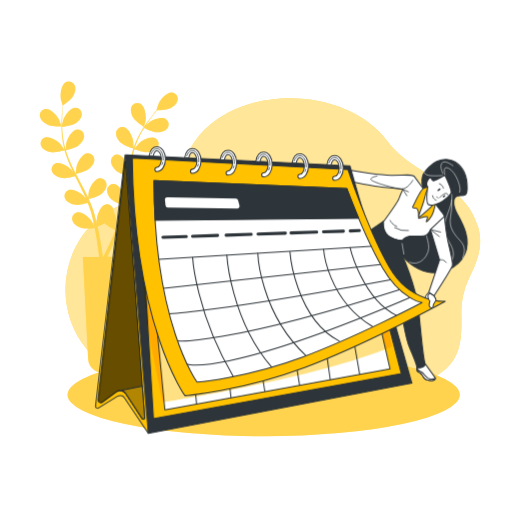
t = 0.00 s
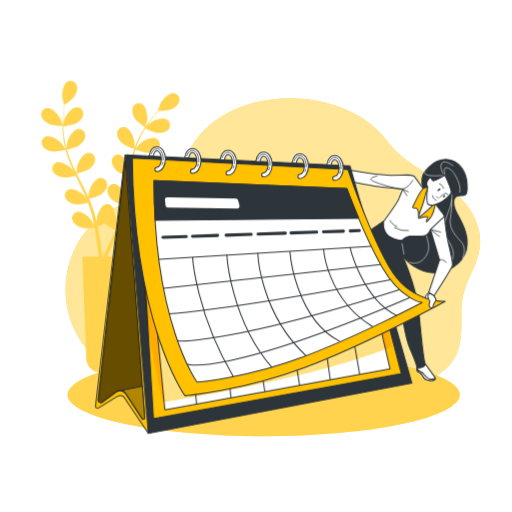
t = 0.28 s
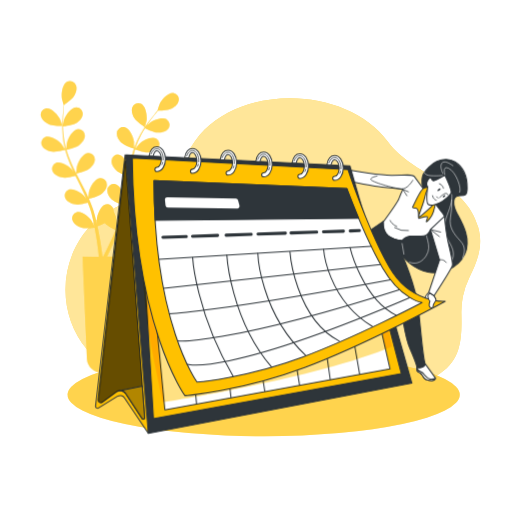
t = 0.56 s
t = 0.75 s: frame unchanged from t = 0.00 s, image omitted
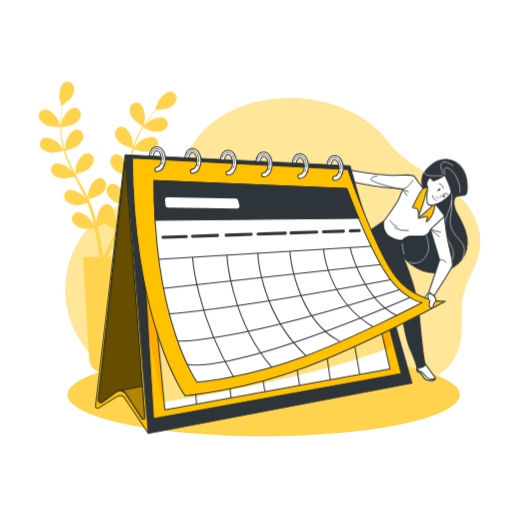
t = 0.94 s
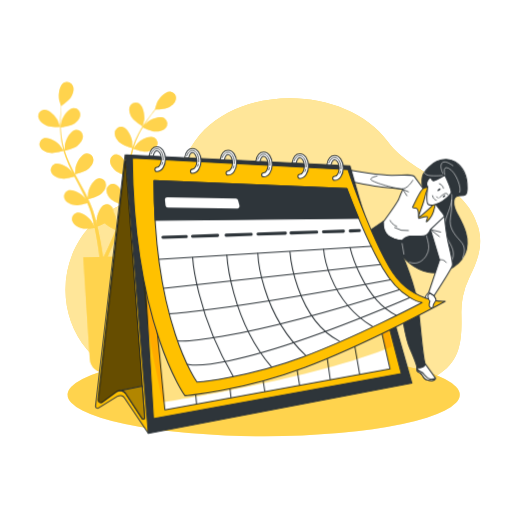
t = 1.22 s

The animated SVG that drew these frames (rendered in a browser with its animation timeline set to each time). Animation: 1 CSS @keyframes rule; one cycle of 1.50 s, repeats indefinitely.

<svg class="animated" id="freepik_stories-calendar" xmlns="http://www.w3.org/2000/svg" viewBox="0 0 500 500" version="1.1" xmlns:xlink="http://www.w3.org/1999/xlink" xmlns:svgjs="http://svgjs.com/svgjs"><style>svg#freepik_stories-calendar:not(.animated) .animable {opacity: 0;}svg#freepik_stories-calendar.animated #freepik--Plants--inject-1--inject-74 {animation: 1.5s Infinite  linear wind;animation-delay: 0s;}            @keyframes wind {                0% {                    transform: rotate( 0deg );                }                25% {                    transform: rotate( 1deg );                }                75% {                    transform: rotate( -1deg );                }            }        </style><g id="freepik--background-simple--inject-1--inject-74" class="animable animator-active" style="transform-origin: 266.438px 237.216px;"><path d="M451.94,289.78A76.88,76.88,0,0,1,458.32,271c8-16.38,13.75-30.71,8.66-49-12.47-44.67-63.19-49.89-88.21-83.58-38.68-52.06-133.72-56.58-179.12-11.59-13.92,13.79-20.44,33.27-34.51,46.91-20.73,20.11-51.51,22.7-72.8,42.75-34.71,32.71-38.08,88.14-7.27,124.92,32.54,38.84,78.47,32.47,123.08,24.21,21.95-4.06,44.77-8.46,67.14-5.34C323,367,379.61,393.21,425.85,367.12c24.63-13.9,25.26-35.58,24.69-60.87A75.31,75.31,0,0,1,451.94,289.78Z" style="fill: rgb(255, 193, 0); transform-origin: 266.438px 237.216px;" id="elffqazx7zlet" class="animable"></path><g id="elr4e4p98g1i"><path d="M451.94,289.78A76.88,76.88,0,0,1,458.32,271c8-16.38,13.75-30.71,8.66-49-12.47-44.67-63.19-49.89-88.21-83.58-38.68-52.06-133.72-56.58-179.12-11.59-13.92,13.79-20.44,33.27-34.51,46.91-20.73,20.11-51.51,22.7-72.8,42.75-34.71,32.71-38.08,88.14-7.27,124.92,32.54,38.84,78.47,32.47,123.08,24.21,21.95-4.06,44.77-8.46,67.14-5.34C323,367,379.61,393.21,425.85,367.12c24.63-13.9,25.26-35.58,24.69-60.87A75.31,75.31,0,0,1,451.94,289.78Z" style="fill: rgb(255, 255, 255); opacity: 0.6; transform-origin: 266.438px 237.216px;" class="animable"></path></g></g><g id="freepik--Shadow--inject-1--inject-74" class="animable" style="transform-origin: 257.5px 385.5px;"><ellipse cx="257.5" cy="385.5" rx="191.5" ry="40.5" style="fill: rgb(255, 193, 0); transform-origin: 257.5px 385.5px;" id="elc819lwywbyj" class="animable"></ellipse><g id="elil9gp096btq"><ellipse cx="257.5" cy="385.5" rx="191.5" ry="40.5" style="fill: rgb(255, 255, 255); opacity: 0.3; transform-origin: 257.5px 385.5px;" class="animable"></ellipse></g></g><g id="freepik--Plants--inject-1--inject-74" class="animable" style="transform-origin: 106.196px 221.725px;"><path d="M39.05,114.14a6.24,6.24,0,0,1,5-7.82c5.23-.71,11.65,6.31,13.69,10.56.17.37,2.26,6.43,2.16,6.43s-9.27.21-13-1.45C43.63,120.45,39.92,117.76,39.05,114.14ZM173.37,98c-.77,3.64-4.41,6.43-7.59,7.93s-10.73,1.76-12.58,1.79c-1,1.19-2.07,2.48-3.22,3.92-2,2.56-4.22,5.47-6.42,8.79-.59.89-1.19,1.86-1.79,2.8,1.34-1.37,3.19-3.22,3.39-3.38,3.69-2.93,12.53-6.44,16.92-3.52a6.24,6.24,0,0,1,1.1,9.22c-2.37,2.88-6.88,3.68-10.4,3.54s-10.55-3.49-12.05-4.24c-1.29,2.09-2.57,4.27-3.77,6.62a80.28,80.28,0,0,0-5.53,13.23l.27.13c1.07-1.41,3.4-4.32,3.62-4.53,3.34-3.33,11.75-7.78,16.44-5.37a6.25,6.25,0,0,1,2.09,9c-2,3.13-6.43,4.42-9.94,4.66-4,.29-12.41-2.87-12.73-3a110.83,110.83,0,0,0-3,13.93c-.54,3.48-.95,7-1.33,10.59.73-1,3.79-4.83,4-5.08,3.34-3.32,11.75-7.78,16.43-5.36a6.24,6.24,0,0,1,2.1,9.05c-2,3.12-6.43,4.41-9.94,4.65-3.95.28-12-2.71-12.66-3-.17,1.62-.34,3.23-.5,4.86-.52,5.29-1,10.61-1.66,15.84-.23,1.81-.51,3.59-.79,5.37,1.14-1.48,3.26-4.13,3.47-4.34,3.34-3.32,11.75-7.78,16.44-5.36a6.24,6.24,0,0,1,2.09,9c-2,3.12-6.43,4.41-9.94,4.66s-10.33-2.12-12.24-2.82c-.49,3-1,5.89-1.72,8.74-.32,1.23-.56,2.5-.94,3.66l-1,3.49c-.8,2.36-1.53,4.55-2.33,6.73-.4,1.1-.79,2.13-1.19,3.2.93-1.68,2.45-4.3,2.61-4.53,2.8-3.79,10.43-9.46,15.43-7.78a6.23,6.23,0,0,1,3.45,8.62c-1.54,3.4-5.69,5.34-9.13,6.11-3.78.86-11.9-.79-12.89-1-1,2.61-2,5.13-2.94,7.48-3,7.43-5.85,13.51-7.88,17.74l-.33.68h14.79l-5.11,99.6A14.22,14.22,0,0,1,100.22,364h0A14.23,14.23,0,0,1,86,350.5l-5.11-99.6H96.77c-.08-.69-.16-1.42-.25-2.24-.53-4.6-1.39-11.18-2.77-19-.39-2.26-.84-4.65-1.34-7.1-1,.13-9.22,1.17-12.93,0-3.36-1-7.36-3.28-8.64-6.78a6.24,6.24,0,0,1,4.08-8.34c5.11-1.31,12.3,4.93,14.81,8.91.16.26,1.71,3.49,2.47,5.16-.3-1.48-.59-2.95-.93-4.49-.48-2.21-1-4.53-1.59-6.79-.32-1.16-.65-2.33-1-3.51s-.75-2.3-1.12-3.48c-.58-1.7-1.27-3.43-2-5.16-2.22.62-8.78,2.31-12.15,1.82s-7.78-2.12-9.57-5.38a6.24,6.24,0,0,1,2.77-8.87c4.85-2.07,12.9,3,16,6.57.1.11.68.93,1.35,1.91-.72-1.66-1.43-3.33-2.21-5-2.22-4.72-4.63-9.47-7-14.23-.5-1-1-2-1.48-3-1.87.53-9,2.43-12.49,1.92s-7.78-2.12-9.57-5.39A6.24,6.24,0,0,1,54,159.6c4.85-2.06,12.9,3,16,6.58.11.12.8,1.1,1.55,2.21-1.26-2.61-2.49-5.22-3.63-7.86a112.13,112.13,0,0,1-5-13.86c-.65.19-8.92,2.59-12.85,2-3.48-.5-7.77-2.12-9.56-5.38a6.24,6.24,0,0,1,2.76-8.87c4.86-2.06,12.91,3,16,6.57.22.26,2.66,3.82,3.49,5.13a1.09,1.09,0,0,1,0-.17,81.2,81.2,0,0,1-2.4-14.27A112.61,112.61,0,0,1,60,118.75c.1-4,.43-7.66.75-10.89.19-1.75.39-3.35.6-4.84l-.09.06c-.09.06-1.85-6.1-1.92-6.5-.78-4.65.46-14.08,5.14-16.51a6.25,6.25,0,0,1,8.6,3.53c1.36,3.47-.14,7.8-2,10.81s-8,7.38-9.5,8.43c-.18,1.55-.36,3.21-.52,5-.25,3.23-.5,6.88-.51,10.87,0,1.07,0,2.21.05,3.32.36-1.88.89-4.44,1-4.69,1.45-4.48,6.89-12.28,12.17-12.27a6.24,6.24,0,0,1,6,7.09c-.38,3.71-3.71,6.86-6.72,8.69S62.29,123.81,60.63,124c.08,2.46.21,5,.51,7.6a80.77,80.77,0,0,0,2.68,14.08l.3,0c.12-1.77.46-5.48.52-5.79,1-4.61,5.5-13,10.75-13.53a6.24,6.24,0,0,1,6.74,6.39c0,3.72-2.93,7.23-5.72,9.37-3.22,2.47-11.94,4.45-12.27,4.52a109,109,0,0,0,5.15,13.3c1.47,3.2,3.08,6.39,4.73,9.57.06-1.25.5-6.12.57-6.47,1-4.61,5.5-13,10.75-13.54a6.25,6.25,0,0,1,6.74,6.39c0,3.73-2.94,7.23-5.73,9.37-3.14,2.41-11.48,4.35-12.19,4.51.75,1.44,1.5,2.89,2.26,4.33,2.49,4.71,5,9.41,7.36,14.13.81,1.64,1.55,3.28,2.3,4.92.13-1.87.45-5.25.5-5.54,1-4.61,5.51-13,10.75-13.54a6.24,6.24,0,0,1,6.74,6.39c0,3.73-2.93,7.23-5.72,9.37s-9.79,3.93-11.76,4.41C87.82,197,89,199.7,90,202.46c.41,1.2.9,2.39,1.23,3.56l1.06,3.49c.63,2.41,1.23,4.64,1.77,6.9.28,1.14.51,2.22.77,3.32-.15-1.9-.33-4.93-.32-5.21.25-4.7,3.48-13.65,8.58-15a6.24,6.24,0,0,1,7.63,5.3,7.87,7.87,0,0,1,.09,1.38A24.25,24.25,0,0,1,114,218c0,.3-.49,3.85-.78,5.66.57-1.4,1.13-2.79,1.69-4.25.83-2.11,1.63-4.36,2.43-6.54l1.12-3.47c.4-1.17.64-2.33,1-3.52.46-1.74.84-3.57,1.22-5.38-2.19-.72-8.6-2.92-11.14-5.19s-5.31-6.06-5-9.77a6.25,6.25,0,0,1,7.2-5.87c5.19,1,9.11,9.63,9.71,14.3,0,.15.05,1.15.07,2.34.32-1.78.65-3.57.91-5.39.76-5.16,1.36-10.45,2-15.74.13-1.11.28-2.21.41-3.31-1.85-.59-8.81-2.91-11.47-5.29s-5.31-6.06-5-9.77a6.23,6.23,0,0,1,7.2-5.87c5.19,1,9.1,9.63,9.71,14.3,0,.16,0,1.36.07,2.7.38-2.88.8-5.73,1.31-8.56A109,109,0,0,1,130.13,145c-.66-.2-8.87-2.76-11.83-5.4-2.63-2.35-5.32-6.06-5-9.77a6.23,6.23,0,0,1,7.2-5.87c5.18,1,9.1,9.63,9.71,14.3,0,.33.11,4.65.08,6.2,0-.06,0-.12.05-.17a81.92,81.92,0,0,1,5.87-13.23,112.93,112.93,0,0,1,6.88-11c2.29-3.29,4.58-6.15,6.64-8.67,1.12-1.36,2.17-2.58,3.16-3.71h-.11c-.1,0,1.83-6.12,2-6.49,1.92-4.3,8.15-11.49,13.39-10.93A6.24,6.24,0,0,1,173.37,98ZM112.88,224.6c-.9-.43-7.81-3.85-10.51-6.78a66.75,66.75,0,0,1-7.22,3.39c.61,2.72,1.19,5.37,1.68,7.86,1.56,7.88,2.57,14.5,3.21,19.15.13,1,.25,1.87.35,2.68h.35l1.16-2.25c2.09-4.13,5-10.09,8.18-17.39C111,229.16,111.94,226.92,112.88,224.6Zm27.64-100.7c.08,0,1.68-6.15,1.74-6.56.65-4.66-.84-14.06-5.59-16.36a6.25,6.25,0,0,0-8.5,3.77c-1.27,3.5.35,7.79,2.26,10.74C132.67,119,140.51,123.9,140.52,123.9Z" style="fill: rgb(255, 193, 0); transform-origin: 106.196px 221.725px;" id="eld7tbmfyqax" class="animable"></path><g id="elq54pr3w5y3"><path d="M39.05,114.14a6.24,6.24,0,0,1,5-7.82c5.23-.71,11.65,6.31,13.69,10.56.17.37,2.26,6.43,2.16,6.43s-9.27.21-13-1.45C43.63,120.45,39.92,117.76,39.05,114.14ZM173.37,98c-.77,3.64-4.41,6.43-7.59,7.93s-10.73,1.76-12.58,1.79c-1,1.19-2.07,2.48-3.22,3.92-2,2.56-4.22,5.47-6.42,8.79-.59.89-1.19,1.86-1.79,2.8,1.34-1.37,3.19-3.22,3.39-3.38,3.69-2.93,12.53-6.44,16.92-3.52a6.24,6.24,0,0,1,1.1,9.22c-2.37,2.88-6.88,3.68-10.4,3.54s-10.55-3.49-12.05-4.24c-1.29,2.09-2.57,4.27-3.77,6.62a80.28,80.28,0,0,0-5.53,13.23l.27.13c1.07-1.41,3.4-4.32,3.62-4.53,3.34-3.33,11.75-7.78,16.44-5.37a6.25,6.25,0,0,1,2.09,9c-2,3.13-6.43,4.42-9.94,4.66-4,.29-12.41-2.87-12.73-3a110.83,110.83,0,0,0-3,13.93c-.54,3.48-.95,7-1.33,10.59.73-1,3.79-4.83,4-5.08,3.34-3.32,11.75-7.78,16.43-5.36a6.24,6.24,0,0,1,2.1,9.05c-2,3.12-6.43,4.41-9.94,4.65-3.95.28-12-2.71-12.66-3-.17,1.62-.34,3.23-.5,4.86-.52,5.29-1,10.61-1.66,15.84-.23,1.81-.51,3.59-.79,5.37,1.14-1.48,3.26-4.13,3.47-4.34,3.34-3.32,11.75-7.78,16.44-5.36a6.24,6.24,0,0,1,2.09,9c-2,3.12-6.43,4.41-9.94,4.66s-10.33-2.12-12.24-2.82c-.49,3-1,5.89-1.72,8.74-.32,1.23-.56,2.5-.94,3.66l-1,3.49c-.8,2.36-1.53,4.55-2.33,6.73-.4,1.1-.79,2.13-1.19,3.2.93-1.68,2.45-4.3,2.61-4.53,2.8-3.79,10.43-9.46,15.43-7.78a6.23,6.23,0,0,1,3.45,8.62c-1.54,3.4-5.69,5.34-9.13,6.11-3.78.86-11.9-.79-12.89-1-1,2.61-2,5.13-2.94,7.48-3,7.43-5.85,13.51-7.88,17.74l-.33.68h14.79l-5.11,99.6A14.22,14.22,0,0,1,100.22,364h0A14.23,14.23,0,0,1,86,350.5l-5.11-99.6H96.77c-.08-.69-.16-1.42-.25-2.24-.53-4.6-1.39-11.18-2.77-19-.39-2.26-.84-4.65-1.34-7.1-1,.13-9.22,1.17-12.93,0-3.36-1-7.36-3.28-8.64-6.78a6.24,6.24,0,0,1,4.08-8.34c5.11-1.31,12.3,4.93,14.81,8.91.16.26,1.71,3.49,2.47,5.16-.3-1.48-.59-2.95-.93-4.49-.48-2.21-1-4.53-1.59-6.79-.32-1.16-.65-2.33-1-3.51s-.75-2.3-1.12-3.48c-.58-1.7-1.27-3.43-2-5.16-2.22.62-8.78,2.31-12.15,1.82s-7.78-2.12-9.57-5.38a6.24,6.24,0,0,1,2.77-8.87c4.85-2.07,12.9,3,16,6.57.1.11.68.93,1.35,1.91-.72-1.66-1.43-3.33-2.21-5-2.22-4.72-4.63-9.47-7-14.23-.5-1-1-2-1.48-3-1.87.53-9,2.43-12.49,1.92s-7.78-2.12-9.57-5.39A6.24,6.24,0,0,1,54,159.6c4.85-2.06,12.9,3,16,6.58.11.12.8,1.1,1.55,2.21-1.26-2.61-2.49-5.22-3.63-7.86a112.13,112.13,0,0,1-5-13.86c-.65.19-8.92,2.59-12.85,2-3.48-.5-7.77-2.12-9.56-5.38a6.24,6.24,0,0,1,2.76-8.87c4.86-2.06,12.91,3,16,6.57.22.26,2.66,3.82,3.49,5.13a1.09,1.09,0,0,1,0-.17,81.2,81.2,0,0,1-2.4-14.27A112.61,112.61,0,0,1,60,118.75c.1-4,.43-7.66.75-10.89.19-1.75.39-3.35.6-4.84l-.09.06c-.09.06-1.85-6.1-1.92-6.5-.78-4.65.46-14.08,5.14-16.51a6.25,6.25,0,0,1,8.6,3.53c1.36,3.47-.14,7.8-2,10.81s-8,7.38-9.5,8.43c-.18,1.55-.36,3.21-.52,5-.25,3.23-.5,6.88-.51,10.87,0,1.07,0,2.21.05,3.32.36-1.88.89-4.44,1-4.69,1.45-4.48,6.89-12.28,12.17-12.27a6.24,6.24,0,0,1,6,7.09c-.38,3.71-3.71,6.86-6.72,8.69S62.29,123.81,60.63,124c.08,2.46.21,5,.51,7.6a80.77,80.77,0,0,0,2.68,14.08l.3,0c.12-1.77.46-5.48.52-5.79,1-4.61,5.5-13,10.75-13.53a6.24,6.24,0,0,1,6.74,6.39c0,3.72-2.93,7.23-5.72,9.37-3.22,2.47-11.94,4.45-12.27,4.52a109,109,0,0,0,5.15,13.3c1.47,3.2,3.08,6.39,4.73,9.57.06-1.25.5-6.12.57-6.47,1-4.61,5.5-13,10.75-13.54a6.25,6.25,0,0,1,6.74,6.39c0,3.73-2.94,7.23-5.73,9.37-3.14,2.41-11.48,4.35-12.19,4.51.75,1.44,1.5,2.89,2.26,4.33,2.49,4.71,5,9.41,7.36,14.13.81,1.64,1.55,3.28,2.3,4.92.13-1.87.45-5.25.5-5.54,1-4.61,5.51-13,10.75-13.54a6.24,6.24,0,0,1,6.74,6.39c0,3.73-2.93,7.23-5.72,9.37s-9.79,3.93-11.76,4.41C87.82,197,89,199.7,90,202.46c.41,1.2.9,2.39,1.23,3.56l1.06,3.49c.63,2.41,1.23,4.64,1.77,6.9.28,1.14.51,2.22.77,3.32-.15-1.9-.33-4.93-.32-5.21.25-4.7,3.48-13.65,8.58-15a6.24,6.24,0,0,1,7.63,5.3,7.87,7.87,0,0,1,.09,1.38A24.25,24.25,0,0,1,114,218c0,.3-.49,3.85-.78,5.66.57-1.4,1.13-2.79,1.69-4.25.83-2.11,1.63-4.36,2.43-6.54l1.12-3.47c.4-1.17.64-2.33,1-3.52.46-1.74.84-3.57,1.22-5.38-2.19-.72-8.6-2.92-11.14-5.19s-5.31-6.06-5-9.77a6.25,6.25,0,0,1,7.2-5.87c5.19,1,9.11,9.63,9.71,14.3,0,.15.05,1.15.07,2.34.32-1.78.65-3.57.91-5.39.76-5.16,1.36-10.45,2-15.74.13-1.11.28-2.21.41-3.31-1.85-.59-8.81-2.91-11.47-5.29s-5.31-6.06-5-9.77a6.23,6.23,0,0,1,7.2-5.87c5.19,1,9.1,9.63,9.71,14.3,0,.16,0,1.36.07,2.7.38-2.88.8-5.73,1.31-8.56A109,109,0,0,1,130.13,145c-.66-.2-8.87-2.76-11.83-5.4-2.63-2.35-5.32-6.06-5-9.77a6.23,6.23,0,0,1,7.2-5.87c5.18,1,9.1,9.63,9.71,14.3,0,.33.11,4.65.08,6.2,0-.06,0-.12.05-.17a81.92,81.92,0,0,1,5.87-13.23,112.93,112.93,0,0,1,6.88-11c2.29-3.29,4.58-6.15,6.64-8.67,1.12-1.36,2.17-2.58,3.16-3.71h-.11c-.1,0,1.83-6.12,2-6.49,1.92-4.3,8.15-11.49,13.39-10.93A6.24,6.24,0,0,1,173.37,98ZM112.88,224.6c-.9-.43-7.81-3.85-10.51-6.78a66.75,66.75,0,0,1-7.22,3.39c.61,2.72,1.19,5.37,1.68,7.86,1.56,7.88,2.57,14.5,3.21,19.15.13,1,.25,1.87.35,2.68h.35l1.16-2.25c2.09-4.13,5-10.09,8.18-17.39C111,229.16,111.94,226.92,112.88,224.6Zm27.64-100.7c.08,0,1.68-6.15,1.74-6.56.65-4.66-.84-14.06-5.59-16.36a6.25,6.25,0,0,0-8.5,3.77c-1.27,3.5.35,7.79,2.26,10.74C132.67,119,140.51,123.9,140.52,123.9Z" style="fill: rgb(255, 255, 255); opacity: 0.3; transform-origin: 106.196px 221.725px;" class="animable"></path></g></g><g id="freepik--Calendar--inject-1--inject-74" class="animable" style="transform-origin: 274.801px 283.235px;"><path d="M423.61,159.26s-9.78,7.48-11.13,13.24.39,11.89,1.54,15.54,1.34,21.3-9.4,29.16-15.54,15.73-14.39,25.52,15.73,20.53,27.82,23,29.16-3.07,35.87-17.46S451.62,218,446.63,209s-4.6-17.46,1-17.84,8.44,1,8.64-6.91-1.73-20.14-11.9-26.28S423.61,159.26,423.61,159.26Z" style="fill: rgb(46, 53, 58); stroke: rgb(46, 53, 58); stroke-linecap: round; stroke-linejoin: round; transform-origin: 423.189px 210.914px;" id="elnkff836jjv" class="animable"></path><path d="M399.53,255.76c1,.67,10,4.34,16.66-6s-2.41-19.87-.66-29" style="fill: none; stroke: rgb(255, 255, 255); stroke-miterlimit: 10; stroke-width: 0.5px; transform-origin: 409.099px 238.849px;" id="elp9ougekss5" class="animable"></path><path d="M434.55,171.16s-3.12-10.08,3.64-6.81c7.25,3.5,13,20,10.5,23.75" style="fill: none; stroke: rgb(255, 255, 255); stroke-miterlimit: 10; stroke-width: 0.5px; transform-origin: 441.558px 175.899px;" id="els34srmsor5i" class="animable"></path><path d="M432.69,169.85s-3.75-7.25-1.25-10.5,8.25.5,11.25,2.75" style="fill: none; stroke: rgb(255, 255, 255); stroke-miterlimit: 10; stroke-width: 0.5px; transform-origin: 436.635px 163.965px;" id="el3f857hi8bkn" class="animable"></path><path d="M441.19,189.6s1,4.5-2,13.5-8.5,19.25-3,28.75,9.75,16,3.5,25.5" style="fill: none; stroke: rgb(255, 255, 255); stroke-miterlimit: 10; stroke-width: 0.5px; transform-origin: 438.317px 223.475px;" id="elxx3trg05zh" class="animable"></path><path d="M441.19,194.85a81.09,81.09,0,0,1-1.25,17.5c-1.75,10,3.75,16.5,9.5,22.75s4.25,11.5,2.25,17.25" style="fill: none; stroke: rgb(255, 255, 255); stroke-miterlimit: 10; stroke-width: 0.5px; transform-origin: 446.544px 223.6px;" id="el48mbvrtnkar" class="animable"></path><path d="M432.44,171.35s-11.75,1-15.25-.5-2.75-2.75-2.75-2.75" style="fill: none; stroke: rgb(255, 255, 255); stroke-miterlimit: 10; stroke-width: 0.5px; transform-origin: 423.406px 169.888px;" id="el2l6csoo57dw" class="animable"></path><path d="M434,211.29s1.53,15.54,3.49,24.53,5.08,20.34,4.3,23.47-18,29.72-18,29.72l-5.08-3.52,10.56-31.68-8.89-29.7S428.52,212.18,434,211.29Z" style="fill: rgb(255, 255, 255); stroke: rgb(46, 53, 58); stroke-linecap: round; stroke-linejoin: round; transform-origin: 430.311px 250.15px;" id="elw83g4kyd3qe" class="animable"></path><path d="M432.63,208.76c-2.5-2.88-7.87-10.36-7.87-10.36l-8.44-10-11.7-16.11c-1.54-2.11-6.72-1.35-21.68-1.15s-60.37-8.44-60.37-8.44l-1.53,10s41.56,9,52.11,10,20.34,2.3,20.34,2.3a87.48,87.48,0,0,0-3.84,8.83c-1.15,3.45-14.58,21.87-14.58,21.87s-.33.2-.9.58c-.15,3.34.17,10.43,5.16,14.17,3.86,2.89,9.51,4.11,13.59,4.62h0c.07-.23.13-.43.18-.57.58-1.54,4.8-3.84,7.1-4s9.4.19,13.63-.19,6.52-6.14,6.52-6.14,9.32-9.1,13.61-12.82A7.34,7.34,0,0,0,432.63,208.76Z" style="fill: rgb(255, 255, 255); stroke: rgb(46, 53, 58); stroke-linecap: round; stroke-linejoin: round; transform-origin: 377.5px 198.885px;" id="elnmyac36zqk" class="animable"></path><polyline points="398.8 187.32 393.49 184.97 397.35 191.11" style="fill: none; stroke: rgb(46, 53, 58); stroke-linecap: round; stroke-linejoin: round; stroke-width: 0.75px; transform-origin: 396.145px 188.04px;" id="el0wmhqwmgdtkb" class="animable"></polyline><path d="M385.41,222.26a20.47,20.47,0,0,0,13.39,2.91" style="fill: none; stroke: rgb(46, 53, 58); stroke-linecap: round; stroke-linejoin: round; stroke-width: 0.75px; transform-origin: 392.105px 223.798px;" id="el196u6oh8a3k" class="animable"></path><path d="M381,215.27s.87,3.5,6.41,5.83" style="fill: none; stroke: rgb(46, 53, 58); stroke-linecap: round; stroke-linejoin: round; stroke-width: 0.75px; transform-origin: 384.205px 218.185px;" id="eln9oslvlbn6" class="animable"></path><path d="M429.24,253.81s3.63-1.56,6.54,2.52" style="fill: none; stroke: rgb(46, 53, 58); stroke-linecap: round; stroke-linejoin: round; stroke-width: 0.75px; transform-origin: 432.51px 254.924px;" id="elo1fgmmqjjjc" class="animable"></path><polyline points="430.25 226.63 420.35 224.11 429.08 231" style="fill: none; stroke: rgb(46, 53, 58); stroke-linecap: round; stroke-linejoin: round; stroke-width: 0.75px; transform-origin: 425.3px 227.555px;" id="elbyp5mvivnlf" class="animable"></polyline><path d="M403.17,176s-4.95,8.73-10.77,8.44c-7.91-.4-30.29-7-30.29-9.32s6.12-3.2,6.12-3.2" style="fill: none; stroke: rgb(46, 53, 58); stroke-linecap: round; stroke-linejoin: round; stroke-width: 0.75px; transform-origin: 382.64px 178.184px;" id="eleg2bwvj6v0g" class="animable"></path><path d="M420.35,183.24s-4-1-6.91.77-10.55,18.42-10.55,18.42.57.77,2.88.77,2.88,3.07,2.88,5.94-.2,4.22.76,4,6.72-2.3,7.87-1.53-1.54,4.6-1,5,5.37-4.42,6.91-9.6,3.07-12.85,2.68-15.92S423,184,420.35,183.24Z" style="fill: rgb(255, 193, 0); stroke: rgb(46, 53, 58); stroke-linecap: round; stroke-linejoin: round; transform-origin: 414.411px 199.796px;" id="el5ir9qumm8l4" class="animable"></path><path d="M423.61,199.17a86.93,86.93,0,0,1-6.71,6.71c-4.42,4-8.06,6.91-7.87,5s4.6-12.28,5.75-18,3.27-9.6,5.57-9.6S427.64,195,423.61,199.17Z" style="fill: rgb(255, 255, 255); stroke: rgb(46, 53, 58); stroke-linecap: round; stroke-linejoin: round; transform-origin: 417.078px 197.38px;" id="elduqu9aqlj6b" class="animable"></path><path d="M421.31,174.42a3.49,3.49,0,0,0,1.92,2.11c1.34.38,11.32-5.37,11.32-5.37s7.1,15.15,5.94,17.45-4.6,5.19-8.44,7.87-10.93,4.8-13.62,3.26-.77-17.26-.77-17.26-2.11-2.5.19-6.53S421.31,174.42,421.31,174.42Z" style="fill: rgb(255, 255, 255); stroke: rgb(46, 53, 58); stroke-linecap: round; stroke-linejoin: round; transform-origin: 428.697px 185.71px;" id="el85bxguc0pb" class="animable"></path><path d="M437.38,190.07s.17-1.19-2.05-1.19-6.12,4.08-6.12,4.08" style="fill: none; stroke: rgb(46, 53, 58); stroke-linecap: round; stroke-linejoin: round; stroke-width: 0.75px; transform-origin: 433.297px 190.92px;" id="el340cl6ausxv" class="animable"></path><line x1="427.68" y1="193.3" x2="426.49" y2="192.11" style="fill: none; stroke: rgb(46, 53, 58); stroke-linecap: round; stroke-linejoin: round; stroke-width: 0.75px; transform-origin: 427.085px 192.705px;" id="ele53s15frxjo" class="animable"></line><path d="M426,195.52s-3.06-.51-3.57-4.43" style="fill: none; stroke: rgb(46, 53, 58); stroke-linecap: round; stroke-linejoin: round; stroke-width: 0.75px; transform-origin: 424.215px 193.305px;" id="elvhe4nazkhec" class="animable"></path><path d="M433.08,183.89s-.76-3.73-4-4.45" style="fill: none; stroke: rgb(46, 53, 58); stroke-linecap: round; stroke-linejoin: round; stroke-width: 0.75px; transform-origin: 431.08px 181.665px;" id="el11at9py0f87" class="animable"></path><path d="M429.23,185.89c-.78.61-1.64.81-1.93.44s.1-1.16.87-1.77,1.64-.81,1.93-.44S430,185.28,429.23,185.89Z" style="fill: rgb(46, 53, 58); transform-origin: 428.7px 185.225px;" id="eltsfo7uotwyk" class="animable"></path><path d="M434.05,192.19c-.64.5-1.35.67-1.59.36s.08-1,.72-1.47,1.35-.66,1.59-.36S434.69,191.68,434.05,192.19Z" style="fill: rgb(46, 53, 58); transform-origin: 433.615px 191.641px;" id="eltufgxas5gzl" class="animable"></path><path d="M415.38,355.47l9.81,13.63s0,2.5-3.5,2.5-5.5,0-7.5-2.5-2-4-4-5-4-1-3-6.5S415.38,355.47,415.38,355.47Z" style="fill: rgb(255, 255, 255); stroke: rgb(46, 53, 58); stroke-linecap: round; stroke-linejoin: round; transform-origin: 416.057px 363.024px;" id="elc5284nv9juu" class="animable"></path><path d="M425.15,369.41a8.53,8.53,0,0,1-5,.74c-3.54-.64-5.69-4.18-7-5.7s-2.91-1.51-4.42-2.78a9.85,9.85,0,0,1-1.86-2.12c-.21,3.56,1.52,3.68,3.24,4.55,2,1,2,2.5,4,5s4,2.5,7.5,2.5C424.42,371.6,425,370.08,425.15,369.41Z" style="fill: rgb(255, 255, 255); stroke: rgb(46, 53, 58); stroke-linecap: round; stroke-linejoin: round; transform-origin: 416.001px 365.575px;" id="elncpl4akqiij" class="animable"></path><path d="M414.82,353.74c-2-6-4.85-41.92-6.33-53.29-3-23.12-16.34-53.13-16.34-53.13l.77-12.28c-4.08-.51-9.73-1.73-13.59-4.62-5-3.74-5.31-10.83-5.16-14.17-2.53,1.63-10,6.54-16.37,11.7-7.86,6.33-13.24,28.78-14.77,35.87s-3.26,28-3.26,28-13.82,5.37-19.38,13-22.45,24.94-22.45,24.94l1.54,5.76s5.18-3.64,9.59-7.1,38.76-22.64,41.06-24,5-4,8.06-11.7c1.12-2.81,2.7-7.41,4.26-12.12L367.78,264l5.13-4.37c5.06,13.68,16.82,40.05,18.49,43.82,2,4.52,3.52,24.62,9.05,37.19s7,18.6,7,18.6S416.83,359.77,414.82,353.74Z" style="fill: rgb(46, 53, 58); stroke: rgb(46, 53, 58); stroke-linecap: round; stroke-linejoin: round; transform-origin: 356.521px 287.751px;" id="elegvq3rkttbu" class="animable"></path><line x1="392.59" y1="237.41" x2="394.5" y2="248.56" style="fill: none; stroke: rgb(255, 255, 255); stroke-miterlimit: 10; stroke-width: 0.5px; transform-origin: 393.545px 242.985px;" id="el11ia6k6rmuvf" class="animable"></line><path d="M122.18,151.29,93.3,396.59a1.9,1.9,0,0,0,2.88,1.83L114.74,387a5,5,0,0,1,6.79,1.47l23.32,34.67,9.73-145.84Z" style="fill: rgb(255, 193, 0); stroke: rgb(46, 53, 58); stroke-linecap: round; stroke-linejoin: round; transform-origin: 123.934px 287.215px;" id="el5nnsjynzgn" class="animable"></path><path d="M122,157.46l-26.1,233a2.6,2.6,0,0,0,4.13,2.38l13.57-10a6.45,6.45,0,0,1,9.23,1.65l15.88,24.24a1.43,1.43,0,0,0,2.63-.89L122.8,157.47A.41.41,0,0,0,122,157.46Z" style="fill: rgb(255, 193, 0); stroke: rgb(46, 53, 58); stroke-linecap: round; stroke-linejoin: round; transform-origin: 118.614px 283.268px;" id="elx8995lc7v1j" class="animable"></path><g id="elc998pnjtz5w"><path d="M122.36,154.08,95.88,390.44a2.6,2.6,0,0,0,4.13,2.38l13.57-10a6.45,6.45,0,0,1,9.23,1.65l15.88,24.24a1.43,1.43,0,0,0,2.63-.89L122.55,154.08A.1.1,0,0,0,122.36,154.08Z" style="opacity: 0.6; transform-origin: 118.594px 281.691px;" class="animable"></path></g><path d="M117.53,381.54a6.45,6.45,0,0,1,5.28,2.91l15.88,24.24a1.43,1.43,0,0,0,2.63-.89l-2.27-30.64-21.86,4.28A1.91,1.91,0,0,1,117.53,381.54Z" style="fill: rgb(255, 193, 0); stroke: rgb(46, 53, 58); stroke-linecap: round; stroke-linejoin: round; transform-origin: 129.258px 393.255px;" id="ell81v9sftvfl" class="animable"></path><g id="elye103obr4na"><path d="M117.53,381.54a6.45,6.45,0,0,1,5.28,2.91l15.88,24.24a1.43,1.43,0,0,0,2.63-.89l-2.27-30.64-21.86,4.28A1.91,1.91,0,0,1,117.53,381.54Z" style="opacity: 0.3; transform-origin: 129.258px 393.255px;" class="animable"></path></g><polygon points="122.77 151.14 144.84 423.14 402.19 374.1 341.71 161.97 122.77 151.14" style="fill: rgb(46, 53, 58); stroke: rgb(46, 53, 58); stroke-linecap: round; stroke-linejoin: round; transform-origin: 262.48px 287.14px;" id="eln2gzogm03bm" class="animable"></polygon><polygon points="134.7 157.01 149.86 408.76 391.86 364.76 340.85 169.17 134.7 157.01" style="fill: rgb(255, 193, 0); stroke: rgb(46, 53, 58); stroke-linecap: round; stroke-linejoin: round; transform-origin: 263.28px 282.885px;" id="el4js6ozvrw32" class="animable"></polygon><polygon points="149.49 280.9 161 400.23 380.88 360.25 360.45 270.56 149.49 280.9" style="fill: rgb(255, 255, 255); stroke: rgb(46, 53, 58); stroke-linecap: round; stroke-linejoin: round; transform-origin: 265.185px 335.395px;" id="elywvzbqyvu2" class="animable"></polygon><line x1="191.93" y1="394.29" x2="188.28" y2="355.96" style="fill: rgb(255, 255, 255); stroke: rgb(46, 53, 58); stroke-linecap: round; stroke-linejoin: round; transform-origin: 190.105px 375.125px;" id="elugoig7g5hwh" class="animable"></line><line x1="225.58" y1="388.36" x2="222.06" y2="356.41" style="fill: rgb(255, 255, 255); stroke: rgb(46, 53, 58); stroke-linecap: round; stroke-linejoin: round; transform-origin: 223.82px 372.385px;" id="elkba2gxfb2re" class="animable"></line><line x1="258.57" y1="381.97" x2="254.46" y2="356.41" style="fill: rgb(255, 255, 255); stroke: rgb(46, 53, 58); stroke-linecap: round; stroke-linejoin: round; transform-origin: 256.515px 369.19px;" id="elvljtbkd1nk" class="animable"></line><line x1="292.56" y1="376.14" x2="287.67" y2="345.67" style="fill: rgb(255, 255, 255); stroke: rgb(46, 53, 58); stroke-linecap: round; stroke-linejoin: round; transform-origin: 290.115px 360.905px;" id="el7oznqn0rrp" class="animable"></line><line x1="322.5" y1="370.74" x2="318.33" y2="341" style="fill: rgb(255, 255, 255); stroke: rgb(46, 53, 58); stroke-linecap: round; stroke-linejoin: round; transform-origin: 320.415px 355.87px;" id="eludznbskipqk" class="animable"></line><line x1="351.21" y1="365.43" x2="345" y2="329.67" style="fill: rgb(255, 255, 255); stroke: rgb(46, 53, 58); stroke-linecap: round; stroke-linejoin: round; transform-origin: 348.105px 347.55px;" id="elm824ygyabn" class="animable"></line><path d="M418.68,285.49s-3.06,3.08-3.26,4.68,1.4,6.42,1.4,6.42l4.82.8,2.12-8.38Z" style="fill: rgb(255, 255, 255); stroke: rgb(46, 53, 58); stroke-linecap: round; stroke-linejoin: round; transform-origin: 419.581px 291.44px;" id="el64lhxskf3u" class="animable"></path><g id="eld4xnon0b3ro"><path d="M135.92,226.56s5.08,73.11,9.75,99.77S159,392.89,159,392.89s150-23.22,224-54.56l-6-28.66Z" style="fill: rgb(255, 193, 0); opacity: 0.49; mix-blend-mode: multiply; transform-origin: 259.46px 309.725px;" class="animable"></path></g><path d="M129.14,154.27l210.67,11.35s20.51,61.45,40.92,96.15,54.07,32.44,54.07,32.44-77.2,42.21-137.33,64.68c-62.58,23.37-116.85,27.57-116.85,27.57S131.19,318.94,129.14,154.27Z" style="fill: rgb(255, 193, 0); stroke: rgb(46, 53, 58); stroke-linecap: round; stroke-linejoin: round; transform-origin: 281.97px 270.365px;" id="elcqktjv0t1kh" class="animable"></path><path d="M153.26,143.33c-3.91,0-6.74,3.47-7.63,8.91l4,.22c.62-3.14,1.85-5.13,3.62-5.13,2.06,0,4.35,3.31,4.35,8.07s-2.29,8.08-4.35,8.08a2,2,0,0,0,0,4c4.68,0,8.35-5.31,8.35-12.08S157.94,143.33,153.26,143.33Z" style="fill: rgb(255, 255, 255); stroke: rgb(46, 53, 58); stroke-miterlimit: 10; transform-origin: 153.615px 155.405px;" id="el64ay251i4j2" class="animable"></path><path d="M159,158.64a13.75,13.75,0,0,1-.74,2.06" style="fill: none; stroke: rgb(46, 53, 58); stroke-linecap: round; stroke-linejoin: round; stroke-width: 0.75px; transform-origin: 158.63px 159.67px;" id="elhz8zpqk7yub" class="animable"></path><path d="M147.61,150.44s1.5-5.42,5.93-5.12c3.48.24,6.35,5.41,5.87,10.94" style="fill: none; stroke: rgb(46, 53, 58); stroke-linecap: round; stroke-linejoin: round; stroke-width: 0.75px; transform-origin: 153.536px 150.784px;" id="elj7tn13flgl" class="animable"></path><path d="M188,145.08c-3.91,0-6.74,3.47-7.63,8.91l4,.22c.62-3.14,1.85-5.13,3.62-5.13,2.06,0,4.35,3.31,4.35,8.07s-2.29,8.08-4.35,8.08a2,2,0,0,0,0,4c4.68,0,8.35-5.31,8.35-12.08S192.69,145.08,188,145.08Z" style="fill: rgb(255, 255, 255); stroke: rgb(46, 53, 58); stroke-miterlimit: 10; transform-origin: 188.355px 157.155px;" id="elgpzi8p9oh56" class="animable"></path><path d="M193.75,160.39a13.75,13.75,0,0,1-.74,2.06" style="fill: none; stroke: rgb(46, 53, 58); stroke-linecap: round; stroke-linejoin: round; stroke-width: 0.75px; transform-origin: 193.38px 161.42px;" id="elaq37hvgliph" class="animable"></path><path d="M182.36,152.19s1.5-5.42,5.93-5.12c3.48.24,6.35,5.41,5.87,10.94" style="fill: none; stroke: rgb(46, 53, 58); stroke-linecap: round; stroke-linejoin: round; stroke-width: 0.75px; transform-origin: 188.286px 152.534px;" id="el4ggjdkn0mmi" class="animable"></path><path d="M222.76,146.83c-3.91,0-6.74,3.47-7.63,8.91l4,.22c.62-3.14,1.85-5.13,3.62-5.13,2.06,0,4.35,3.31,4.35,8.07s-2.29,8.08-4.35,8.08a2,2,0,0,0,0,4c4.68,0,8.35-5.31,8.35-12.08S227.44,146.83,222.76,146.83Z" style="fill: rgb(255, 255, 255); stroke: rgb(46, 53, 58); stroke-miterlimit: 10; transform-origin: 223.115px 158.905px;" id="elcianmaanxjb" class="animable"></path><path d="M228.5,162.14a13.75,13.75,0,0,1-.74,2.06" style="fill: none; stroke: rgb(46, 53, 58); stroke-linecap: round; stroke-linejoin: round; stroke-width: 0.75px; transform-origin: 228.13px 163.17px;" id="elb6hm4xeh2mm" class="animable"></path><path d="M217.11,153.94s1.5-5.42,5.93-5.12c3.48.24,6.35,5.41,5.87,10.94" style="fill: none; stroke: rgb(46, 53, 58); stroke-linecap: round; stroke-linejoin: round; stroke-width: 0.75px; transform-origin: 223.036px 154.284px;" id="elaeo34y4qs1o" class="animable"></path><path d="M257.51,148.58c-3.91,0-6.74,3.47-7.63,8.91l4,.22c.62-3.14,1.85-5.13,3.62-5.13,2.06,0,4.35,3.31,4.35,8.07s-2.29,8.08-4.35,8.08a2,2,0,0,0,0,4c4.68,0,8.35-5.31,8.35-12.08S262.19,148.58,257.51,148.58Z" style="fill: rgb(255, 255, 255); stroke: rgb(46, 53, 58); stroke-miterlimit: 10; transform-origin: 257.865px 160.655px;" id="elx3u9j84jss" class="animable"></path><path d="M263.25,163.89a13.75,13.75,0,0,1-.74,2.06" style="fill: none; stroke: rgb(46, 53, 58); stroke-linecap: round; stroke-linejoin: round; stroke-width: 0.75px; transform-origin: 262.88px 164.92px;" id="el9oe5mvyteid" class="animable"></path><path d="M251.86,155.69s1.5-5.42,5.93-5.12c3.48.24,6.35,5.41,5.87,10.94" style="fill: none; stroke: rgb(46, 53, 58); stroke-linecap: round; stroke-linejoin: round; stroke-width: 0.75px; transform-origin: 257.786px 156.034px;" id="eluv1mrkj45h" class="animable"></path><path d="M292.89,150.13c-3.91,0-6.74,3.47-7.62,8.92l4,.22c.63-3.14,1.86-5.14,3.62-5.14,2.06,0,4.36,3.32,4.36,8.08s-2.3,8.07-4.36,8.07a2,2,0,0,0,0,4c4.69,0,8.36-5.3,8.36-12.07S297.58,150.13,292.89,150.13Z" style="fill: rgb(255, 255, 255); stroke: rgb(46, 53, 58); stroke-miterlimit: 10; transform-origin: 293.26px 162.205px;" id="elr2v3pxj1n4o" class="animable"></path><path d="M298.63,165.45a13.25,13.25,0,0,1-.74,2.05" style="fill: none; stroke: rgb(46, 53, 58); stroke-linecap: round; stroke-linejoin: round; stroke-width: 0.75px; transform-origin: 298.26px 166.475px;" id="elc7g67rkhylo" class="animable"></path><path d="M287.24,157.25s1.51-5.43,5.93-5.13c3.49.24,6.35,5.42,5.88,10.95" style="fill: none; stroke: rgb(46, 53, 58); stroke-linecap: round; stroke-linejoin: round; stroke-width: 0.75px; transform-origin: 293.17px 157.589px;" id="el4is9ouqok7" class="animable"></path><path d="M326.88,152c-3.91,0-6.74,3.47-7.62,8.91l4,.23c.63-3.14,1.86-5.14,3.62-5.14,2.06,0,4.36,3.32,4.36,8.07s-2.3,8.08-4.36,8.08a2,2,0,0,0,0,4c4.69,0,8.36-5.31,8.36-12.08S331.57,152,326.88,152Z" style="fill: rgb(255, 255, 255); stroke: rgb(46, 53, 58); stroke-miterlimit: 10; transform-origin: 327.25px 164.075px;" id="elh9hk207ogdw" class="animable"></path><path d="M332.62,167.26a13,13,0,0,1-.74,2.06" style="fill: none; stroke: rgb(46, 53, 58); stroke-linecap: round; stroke-linejoin: round; stroke-width: 0.75px; transform-origin: 332.25px 168.29px;" id="elm3xpsrswhi" class="animable"></path><path d="M321.23,159.07s1.51-5.43,5.93-5.13c3.49.24,6.35,5.41,5.88,10.94" style="fill: none; stroke: rgb(46, 53, 58); stroke-linecap: round; stroke-linejoin: round; stroke-width: 0.75px; transform-origin: 327.16px 159.404px;" id="elk9reltwx1ol" class="animable"></path><path d="M423.76,289s2,2.74,2,3.91-2.74,3.13-2.74,5.86-3.52,2-3.91,0,.78-4.69.78-4.69-1.63-1-2-4.52,2.8-2.52,2.8-2.52Z" style="fill: rgb(255, 255, 255); stroke: rgb(46, 53, 58); stroke-linecap: round; stroke-linejoin: round; transform-origin: 421.81px 293.731px;" id="elysr8sae6x9k" class="animable"></path><path d="M373.76,261.93c-14.49-24.64-29.71-63.55-35.12-77.87l-188.27-7.63c-.12,139.15,42,196.64,42,196.64s47.95-3.71,103.25-24.37c53.14-19.85,116.52-53.17,116.52-53.17S391.79,292.6,373.76,261.93Z" style="fill: rgb(255, 255, 255); stroke: rgb(46, 53, 58); stroke-linecap: round; stroke-linejoin: round; transform-origin: 281.255px 274.75px;" id="elytt28lpc0nf" class="animable"></path><path d="M338.64,184.06l-188.27-7.63c0,13.69.39,26.57,1.11,38.7l198.82-1.86C345.15,201,341,190.25,338.64,184.06Z" style="fill: rgb(46, 53, 58); stroke: rgb(46, 53, 58); stroke-linecap: round; stroke-linejoin: round; transform-origin: 250.335px 195.78px;" id="el2k56pcve8cc" class="animable"></path><line x1="341.97" y1="225.54" x2="350.87" y2="225.23" style="fill: none; stroke: rgb(46, 53, 58); stroke-linecap: round; stroke-linejoin: round; stroke-width: 3px; transform-origin: 346.42px 225.385px;" id="eljj2xln84an" class="animable"></line><line x1="315.81" y1="226.43" x2="335.3" y2="225.76" style="fill: none; stroke: rgb(46, 53, 58); stroke-linecap: round; stroke-linejoin: round; stroke-width: 3px; transform-origin: 325.555px 226.095px;" id="elok6jh4xxas" class="animable"></line><line x1="284.14" y1="227.5" x2="309.19" y2="226.65" style="fill: none; stroke: rgb(46, 53, 58); stroke-linecap: round; stroke-linejoin: round; stroke-width: 3px; transform-origin: 296.665px 227.075px;" id="elnrwlm10bp7f" class="animable"></line><line x1="251.92" y1="228.59" x2="278.61" y2="227.69" style="fill: none; stroke: rgb(46, 53, 58); stroke-linecap: round; stroke-linejoin: round; stroke-width: 3px; transform-origin: 265.265px 228.14px;" id="eljvyynwf0fnf" class="animable"></line><line x1="220.77" y1="229.65" x2="245.24" y2="228.82" style="fill: none; stroke: rgb(46, 53, 58); stroke-linecap: round; stroke-linejoin: round; stroke-width: 3px; transform-origin: 233.005px 229.235px;" id="elx2b39osvkrr" class="animable"></line><line x1="187.95" y1="230.77" x2="212.44" y2="229.93" style="fill: none; stroke: rgb(46, 53, 58); stroke-linecap: round; stroke-linejoin: round; stroke-width: 3px; transform-origin: 200.195px 230.35px;" id="elna8ktvcrp8e" class="animable"></line><line x1="159.06" y1="231.75" x2="181.85" y2="230.97" style="fill: none; stroke: rgb(46, 53, 58); stroke-linecap: round; stroke-linejoin: round; stroke-width: 3px; transform-origin: 170.455px 231.36px;" id="elsm3btirybf9" class="animable"></line><line x1="155.35" y1="253.2" x2="362.48" y2="240.58" style="fill: none; stroke: rgb(46, 53, 58); stroke-linecap: round; stroke-linejoin: round; transform-origin: 258.915px 246.89px;" id="el3lcsdin1u3m" class="animable"></line><path d="M188.08,251.42s3.4,55.08,39.71,116.22" style="fill: none; stroke: rgb(46, 53, 58); stroke-linecap: round; stroke-linejoin: round; transform-origin: 207.935px 309.53px;" id="ellhsbiuys5qe" class="animable"></path><path d="M221.5,249.21s3.83,63,43.64,109.13" style="fill: none; stroke: rgb(46, 53, 58); stroke-linecap: round; stroke-linejoin: round; transform-origin: 243.32px 303.775px;" id="elwqhxxdihhoc" class="animable"></path><path d="M251.76,247.35s2,58,46.75,99.68" style="fill: none; stroke: rgb(46, 53, 58); stroke-linecap: round; stroke-linejoin: round; transform-origin: 275.135px 297.19px;" id="eltzye4p4t2m" class="animable"></path><path d="M283.13,246s4.94,64.48,48.25,87.19" style="fill: none; stroke: rgb(46, 53, 58); stroke-linecap: round; stroke-linejoin: round; transform-origin: 307.255px 289.595px;" id="el86fkdwiukdq" class="animable"></path><path d="M316,243.41s3.48,48.77,47.78,75.48" style="fill: none; stroke: rgb(46, 53, 58); stroke-linecap: round; stroke-linejoin: round; transform-origin: 339.89px 281.15px;" id="el5xxr9toud1t" class="animable"></path><path d="M341.88,241.83s11.92,50,45.27,66.19" style="fill: none; stroke: rgb(46, 53, 58); stroke-linecap: round; stroke-linejoin: round; transform-origin: 364.515px 274.925px;" id="elj294muyu7jj" class="animable"></path><line x1="159.89" y1="281.61" x2="371.45" y2="258.34" style="fill: none; stroke: rgb(46, 53, 58); stroke-linecap: round; stroke-linejoin: round; transform-origin: 265.67px 269.975px;" id="elbxgi59hneaf" class="animable"></line><path d="M165.41,306.5s45.17-1.77,215.88-33.23" style="fill: none; stroke: rgb(46, 53, 58); stroke-linecap: round; stroke-linejoin: round; transform-origin: 273.35px 289.885px;" id="elnuu32wi5mgj" class="animable"></path><path d="M173.38,332.85s44,5,216.38-49.89" style="fill: none; stroke: rgb(46, 53, 58); stroke-linecap: round; stroke-linejoin: round; transform-origin: 281.57px 307.964px;" id="elve3k4h7g5j" class="animable"></path><path d="M182.9,355.84s36.68,12.15,216.86-65" style="fill: none; stroke: rgb(46, 53, 58); stroke-linecap: round; stroke-linejoin: round; transform-origin: 291.33px 323.689px;" id="el716r582vhmj" class="animable"></path><path d="M231.69,203.65l-67.82-.91a2.27,2.27,0,0,1-2.22-2l-.58-5.48a2.24,2.24,0,0,1,2.26-2.48l67,1.16a2.26,2.26,0,0,1,2.15,1.7l1.36,5.21A2.24,2.24,0,0,1,231.69,203.65Z" style="fill: rgb(255, 255, 255); transform-origin: 197.484px 198.215px;" id="elldqifql6ntr" class="animable"></path></g><defs>     <filter id="active" height="200%">         <feMorphology in="SourceAlpha" result="DILATED" operator="dilate" radius="2"></feMorphology>                <feFlood flood-color="#32DFEC" flood-opacity="1" result="PINK"></feFlood>        <feComposite in="PINK" in2="DILATED" operator="in" result="OUTLINE"></feComposite>        <feMerge>            <feMergeNode in="OUTLINE"></feMergeNode>            <feMergeNode in="SourceGraphic"></feMergeNode>        </feMerge>    </filter>    <filter id="hover" height="200%">        <feMorphology in="SourceAlpha" result="DILATED" operator="dilate" radius="2"></feMorphology>                <feFlood flood-color="#ff0000" flood-opacity="0.5" result="PINK"></feFlood>        <feComposite in="PINK" in2="DILATED" operator="in" result="OUTLINE"></feComposite>        <feMerge>            <feMergeNode in="OUTLINE"></feMergeNode>            <feMergeNode in="SourceGraphic"></feMergeNode>        </feMerge>            <feColorMatrix type="matrix" values="0   0   0   0   0                0   1   0   0   0                0   0   0   0   0                0   0   0   1   0 "></feColorMatrix>    </filter></defs></svg>